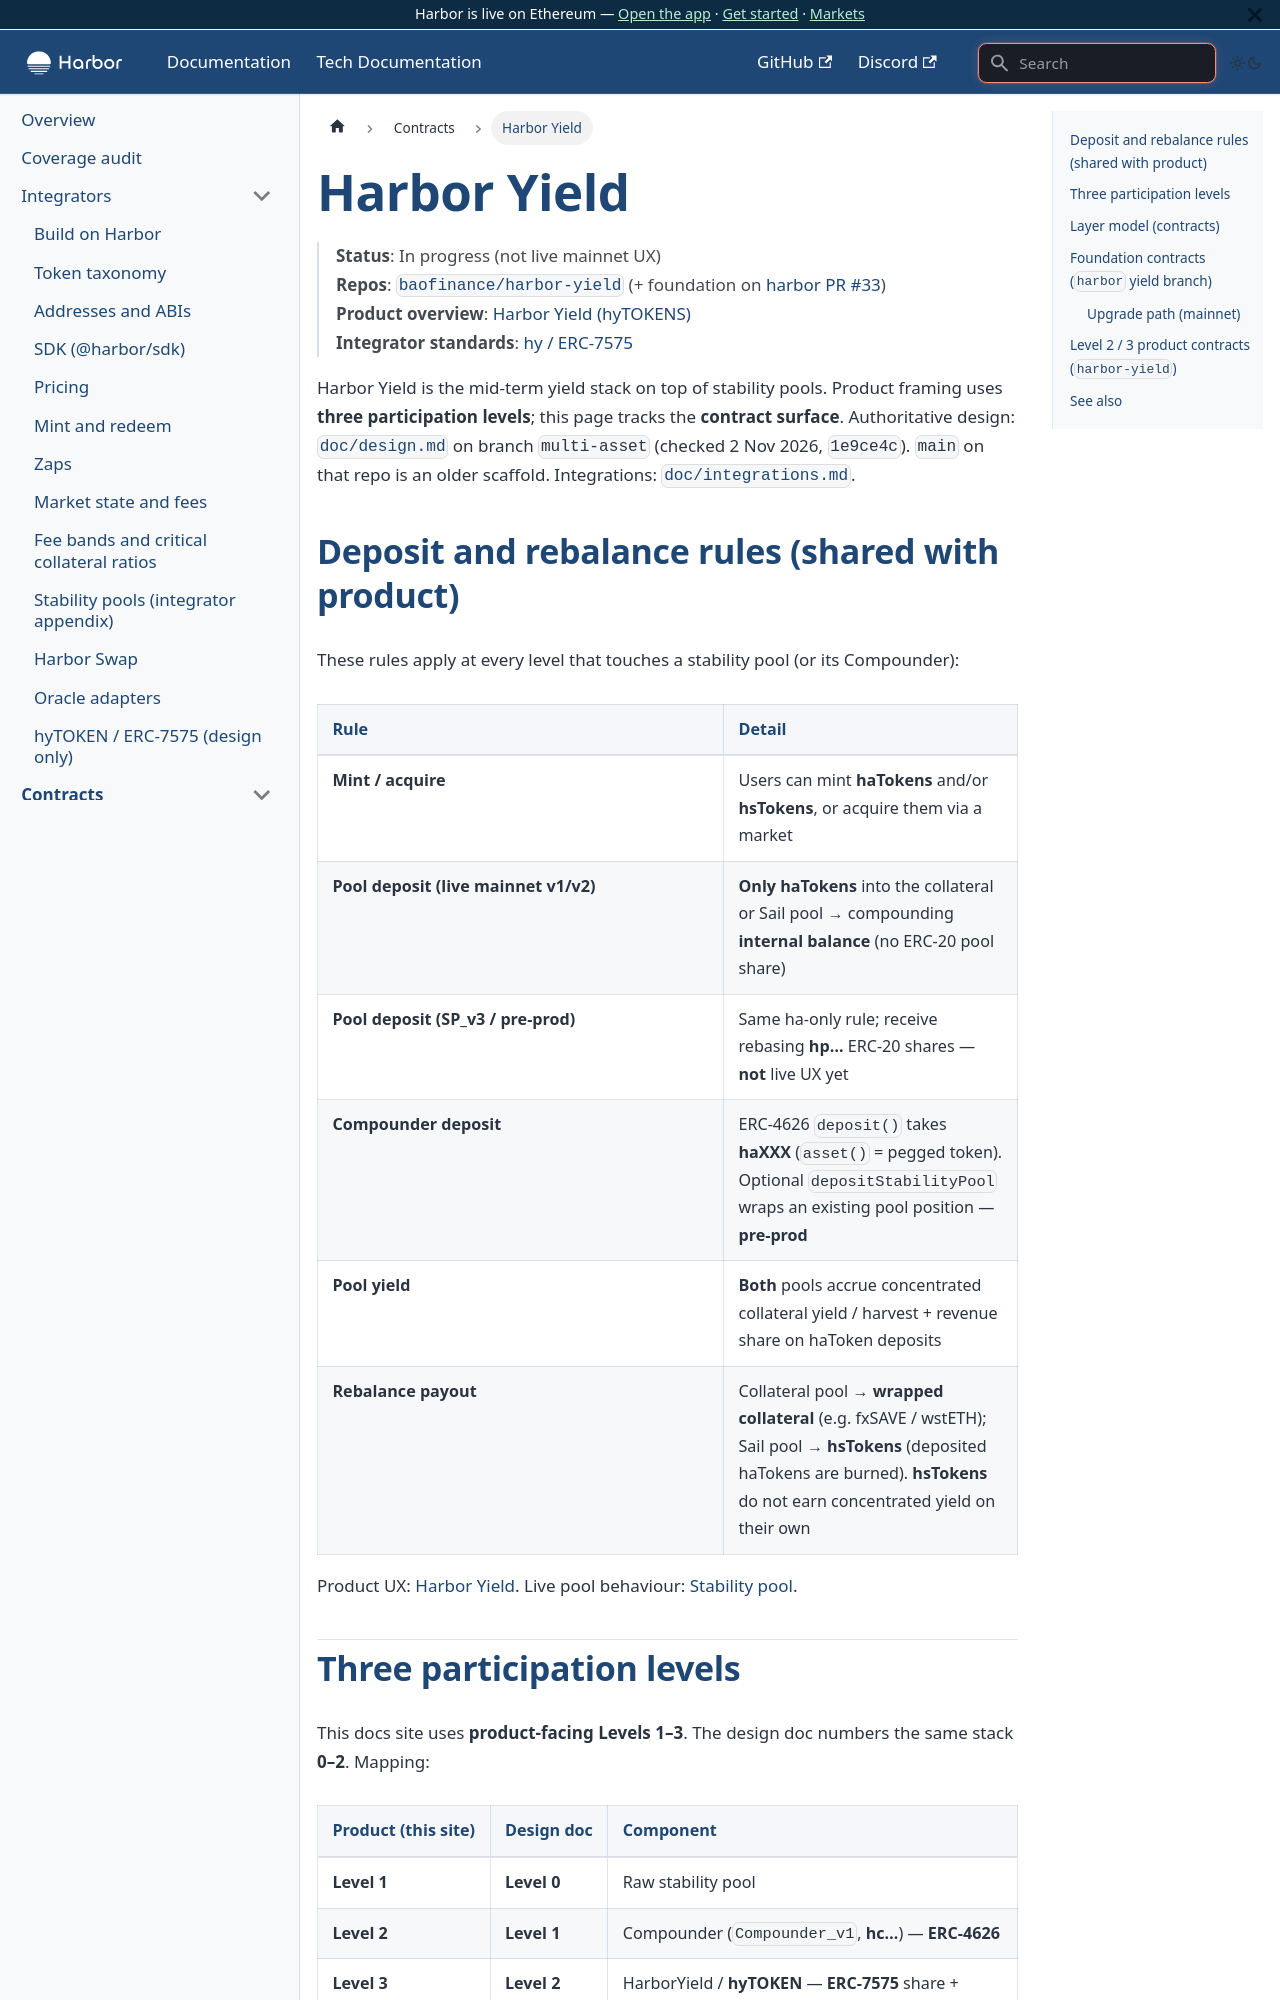

repository: baofinance/harbor-docs · page: tech-docs/contracts/harbor-yield/index.html · generator: docusaurus

# Harbor Yield

> **Status**: In progress (not live mainnet UX)  
> **Repos**: [`baofinance/harbor-yield`](https://github.com/baofinance/harbor-yield) (+ foundation on [harbor PR #33](https://github.com/baofinance/harbor/pull/33))  
> **Product overview**: [Harbor Yield (hyTOKENS)](/harbor-yield)  
> **Integrator standards**: [hy / ERC-7575](../integrators/hy-erc7575.md)

Harbor Yield is the mid-term yield stack on top of stability pools. Product framing uses **three participation levels**; this page tracks the **contract surface**. Authoritative design: [`doc/design.md`](https://github.com/baofinance/harbor-yield/blob/multi-asset/doc/design.md) on branch `multi-asset` (checked 2 Nov 2026, `1e9ce4c`). `main` on that repo is an older scaffold. Integrations: [`doc/integrations.md`](https://github.com/baofinance/harbor-yield/blob/multi-asset/doc/integrations.md).

## Deposit and rebalance rules (shared with product)

These rules apply at every level that touches a stability pool (or its Compounder):

| Rule | Detail |
| ---- | ------ |
| **Mint / acquire** | Users can mint **haTokens** and/or **hsTokens**, or acquire them via a market |
| **Pool deposit (live mainnet v1/v2)** | **Only haTokens** into the collateral or Sail pool → compounding **internal balance** (no ERC-20 pool share) |
| **Pool deposit (SP_v3 / pre-prod)** | Same ha-only rule; receive rebasing **hp…** ERC-20 shares — **not** live UX yet |
| **Compounder deposit** | ERC-4626 `deposit()` takes **haXXX** (`asset()` = pegged token). Optional `depositStabilityPool` wraps an existing pool position — **pre-prod** |
| **Pool yield** | **Both** pools accrue concentrated collateral yield / harvest + revenue share on haToken deposits |
| **Rebalance payout** | Collateral pool → **wrapped collateral** (e.g. fxSAVE / wstETH); Sail pool → **hsTokens** (deposited haTokens are burned). **hsTokens** do not earn concentrated yield on their own |

Product UX: [Harbor Yield](/harbor-yield). Live pool behaviour: [Stability pool](./stability-pool.md).
